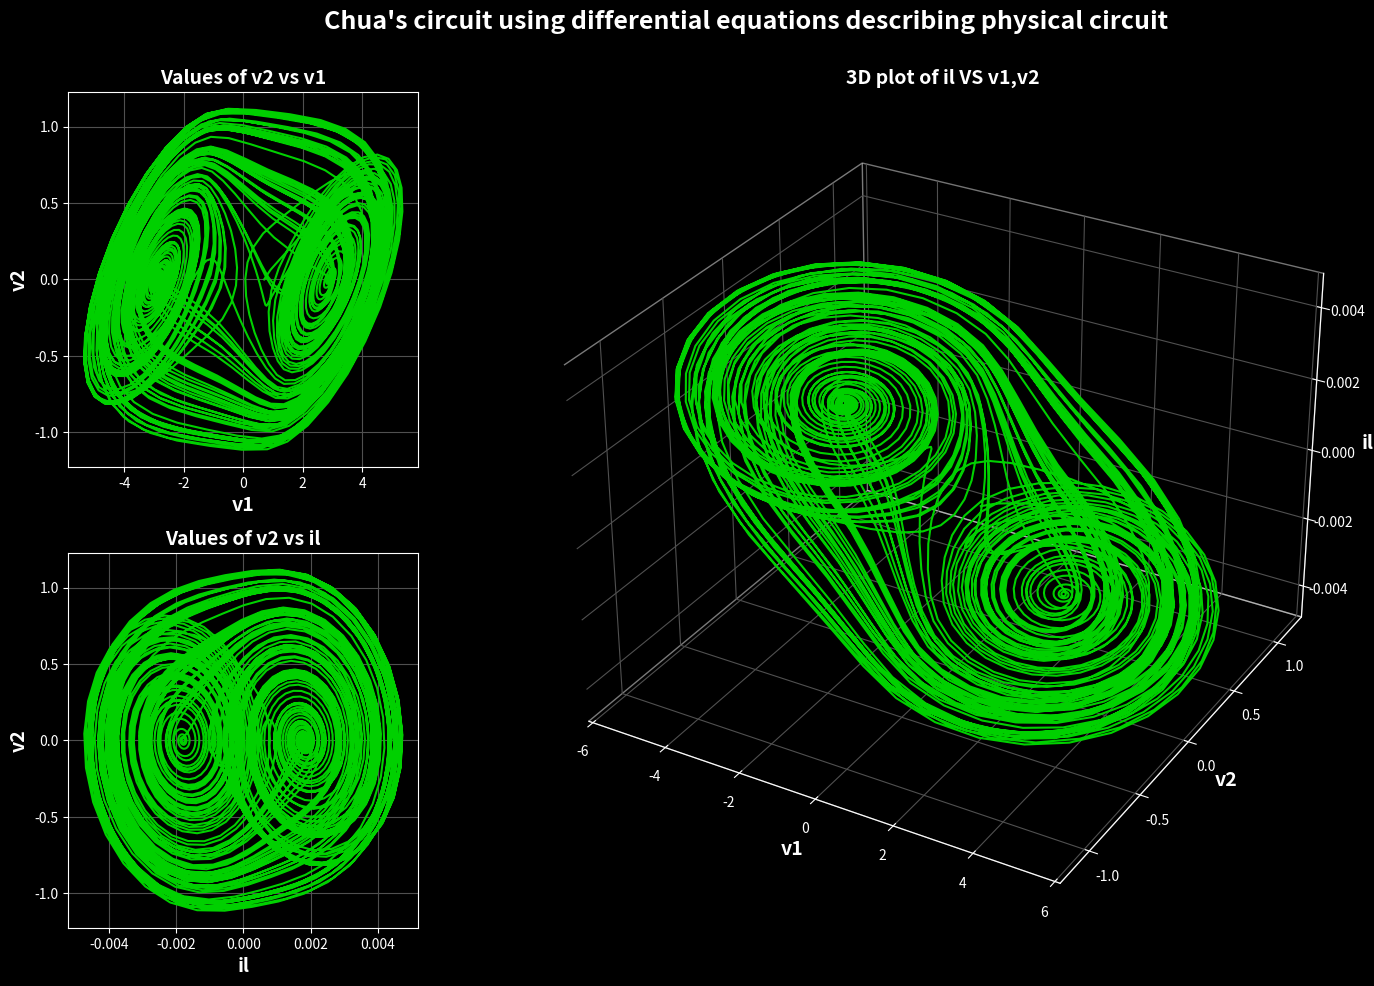

This figure's Python source: (Note: this script raises an exception after producing the figure.)
# Chua circuit using equations for physical circuit

# Circuit
# -------
#G is a piecewise linear
# negative resistance implemented using opamp(s)
# it supplies energy to the circuit and provides gain and non linearity
#
#     il       v2                      v1      iG
# +--->---------+---------- R ---------+------->------+
# |             |                      |              |    
# |             v iC2                  v iC1          |    
# |             |                      |              |    
# L             C2                     C1             G   
# |             |                      |              |
# |             |                      |              |
# |             |                      |              |    
# +-------------+----------------------+--------------+---o Gnd
#
# iC2 = C2*dv2/dt,   iC1 = C1*dv1/dt,   v2 = -L*dil/dt
# sum of currents into node is zero:
# iC1 = (v2 - v1) / R - iG
# iC2 = il + (v1 - v2) / R
# The current iG is a function of voltage across G which is v1
# iG = f(v1)
# combining above gives system of ODEs:
#
# System of Differential equations
# --------------------------------
# 
# C1*dv1/dt = 1/R * (v2 - v1) - f(v1)
# C2*dv2/dt = 1/R * (v1 - v2) + il
# L*dil/dt = -v2 - rs * il
#
# v1: voltage across C1
# v2: voltage across C2
# il: current throught L
# f: current through piecewise linear
#    negative resistance G

# Current through G ifo. voltage across G
# ---------------------------------------
#
#             +         . I(G)=f(v)
#                +      .
#                   +   .
#                    +  .
#                     + .
#                      +.    1.2V 
# ..........................+................ v
#                       .+  . 
#                       . + . I/V = G1 = -800e-6 1/Ohm
#                       .  +.
#                       .   +
#                       .      +
#                       .         + I/V = G2 = -500e-6 1/Ohm
#                       .            +

import numpy as np # vectorized calculations
import matplotlib.pyplot as plt # plotting
from scipy.integrate import solve_ivp # function to solve system of ODEs


# defines piecewise negative resistance of "Chua diode"
# often implemented physically using opamp(s)
G1 = -800e-6 # 1/Ohm negative conductance if v > 1.2 or v < -1.2
G2 = -500e-6 # 1/Ohm negative conductance if 1.2 <= v 1.2
def f(v):
   return np.piecewise(v, [v < -1.2, v >= -1.2, v > 1.2],
                       [lambda x: G2*x+1.2*(G2-G1),
                        lambda x: G1*x,
                        lambda x: G2*x+1.2*(G1-G2)])

# defines system of differential equations
# for physical Chua circuit with component values
def chua(t, var):   
    v1, v2, il = var
    # differential equations using
    # i=C*dv/dt and v=L*di/dt
    dv1_dt = 1/C1 * ( 1/R * (v2 - v1) - f(v1) )  
    dv2_dt = 1/C2 * ( 1/R * (v1 - v2) + il )
    dil_dt = 1/L * ( -v2 - 0.1 * il ) # adding some series resistance for L 
    return [dv1_dt, dv2_dt, dil_dt]
   

# **** parameters *******************

# parameters calculation                    
T = 25e-3 # total time in s
N = 4000 # number of points saved

# parameters chua system        
R = 1600
C1 = 4.6E-9
C2 = 47E-9
L = 8.5E-3

# intial conditions
v1_0 = 0.7
v2_0 = 0
il_0 = 0

# parameters for the plots
title = f"Chua's circuit using differential equations describing physical circuit"
text_size = 14
color_plot_background = "black"
color_background = "black"
colors_plot = ("#00D000","#00D000","#00D000") 
color_grid = "#505050"
fov_3d_deg = 110 # field of view in degrees which controlles the perspective rendering of 3D plot

# **** calculation ************************

print("\n" + title)
print("-" * len(title))
print("Starting scipy function solve_ivp()")

# prepare an array of time points at which values have to be returned by the scipy function
t = np.linspace(0, T, N)

# calculating solution of system of differential equations decribed by python function chua()
# the method had to be changed from the default "RK45" for usable calculation
result = solve_ivp(chua, (0, T),
                   [v1_0, v2_0, il_0], t_eval = t,
                   method = "LSODA")

# some text feedback for console
print(result)

# if calculation unsuccesful, abort here
if result.success == False:
    quit()

# unpack values from result object
v1, v2, il = result.y

# **** plotting using matplotlib ***************

# import modules for plotting
import matplotlib.pyplot as plt
from matplotlib.gridspec import GridSpec # align subplots also with variable size

# use white elements on black background
plt.style.use('dark_background')

# gridspec object defines subplots and their relative size
gs = GridSpec(2, 2, width_ratios=[1, 3], height_ratios=[1, 1])

# create new figure object
fig = plt.figure(figsize = (15, 10), num = "Chua's circuit", facecolor = color_background)

# overal title
plt.suptitle(title, fontweight = "bold", size = text_size + 4)

plt.rcParams['grid.color'] = color_grid

# add subplot for v2 vs v1 values
ax = fig.add_subplot(gs[0])
ax.grid(linestyle='-')
ax.set_facecolor(color_plot_background)
ax.set_xlabel("v1", size = text_size, fontweight = "bold")
ax.set_ylabel("v2", size = text_size, fontweight = "bold")
ax.plot(v1,v2, color = colors_plot[0])
ax.set_title("Values of v2 vs v1", fontweight = "bold", size = text_size)

# add subplot for v2 vs il values
ax = fig.add_subplot(gs[2])
ax.grid(linestyle='-')
ax.set_facecolor(color_plot_background)
ax.set_xlabel("il", size = text_size, fontweight = "bold")
ax.set_ylabel("v2", size = text_size, fontweight = "bold")
ax.plot(il, v2, color = colors_plot[1])
ax.set_title("Values of v2 vs il", fontweight = "bold", size = text_size)

# for 3D plot: calculate focal length out of field of view
focal_len = 1 / np.tan(np.radians(fov_3d_deg / 2))
#print(f"focal length for 3D plot: {focal_len:.8} for a field of view of {fov_3d_deg}°")

# add subplot for 3D scatter plot of v1,v2,il
ax = fig.add_subplot(gs[:,1],projection = "3d")
ax.set_proj_type('persp', focal_length=focal_len)
ax.plot(v1, v2, il, color = colors_plot[2])
ax.set_facecolor(color_plot_background)
ax.set_xlabel("v1", size = text_size, fontweight = "bold")
ax.set_ylabel("v2", size = text_size, fontweight = "bold")
ax.set_zlabel("il", size = text_size, fontweight = "bold")
ax.xaxis.pane.fill = False
ax.yaxis.pane.fill = False
ax.zaxis.pane.fill = False
ax.set_title("3D plot of il VS v1,v2", fontweight = "bold", size = text_size)

# define space between subplots
plt.subplots_adjust(wspace = 0, hspace = 0.229, left = 0.048, right = 0.981, bottom = 0.062, top = 0.898)

# start with plot window maximized, this works at least in linux..
mng = plt.get_current_fig_manager()
mng.resize(*mng.window.maxsize())

plt.show()  

